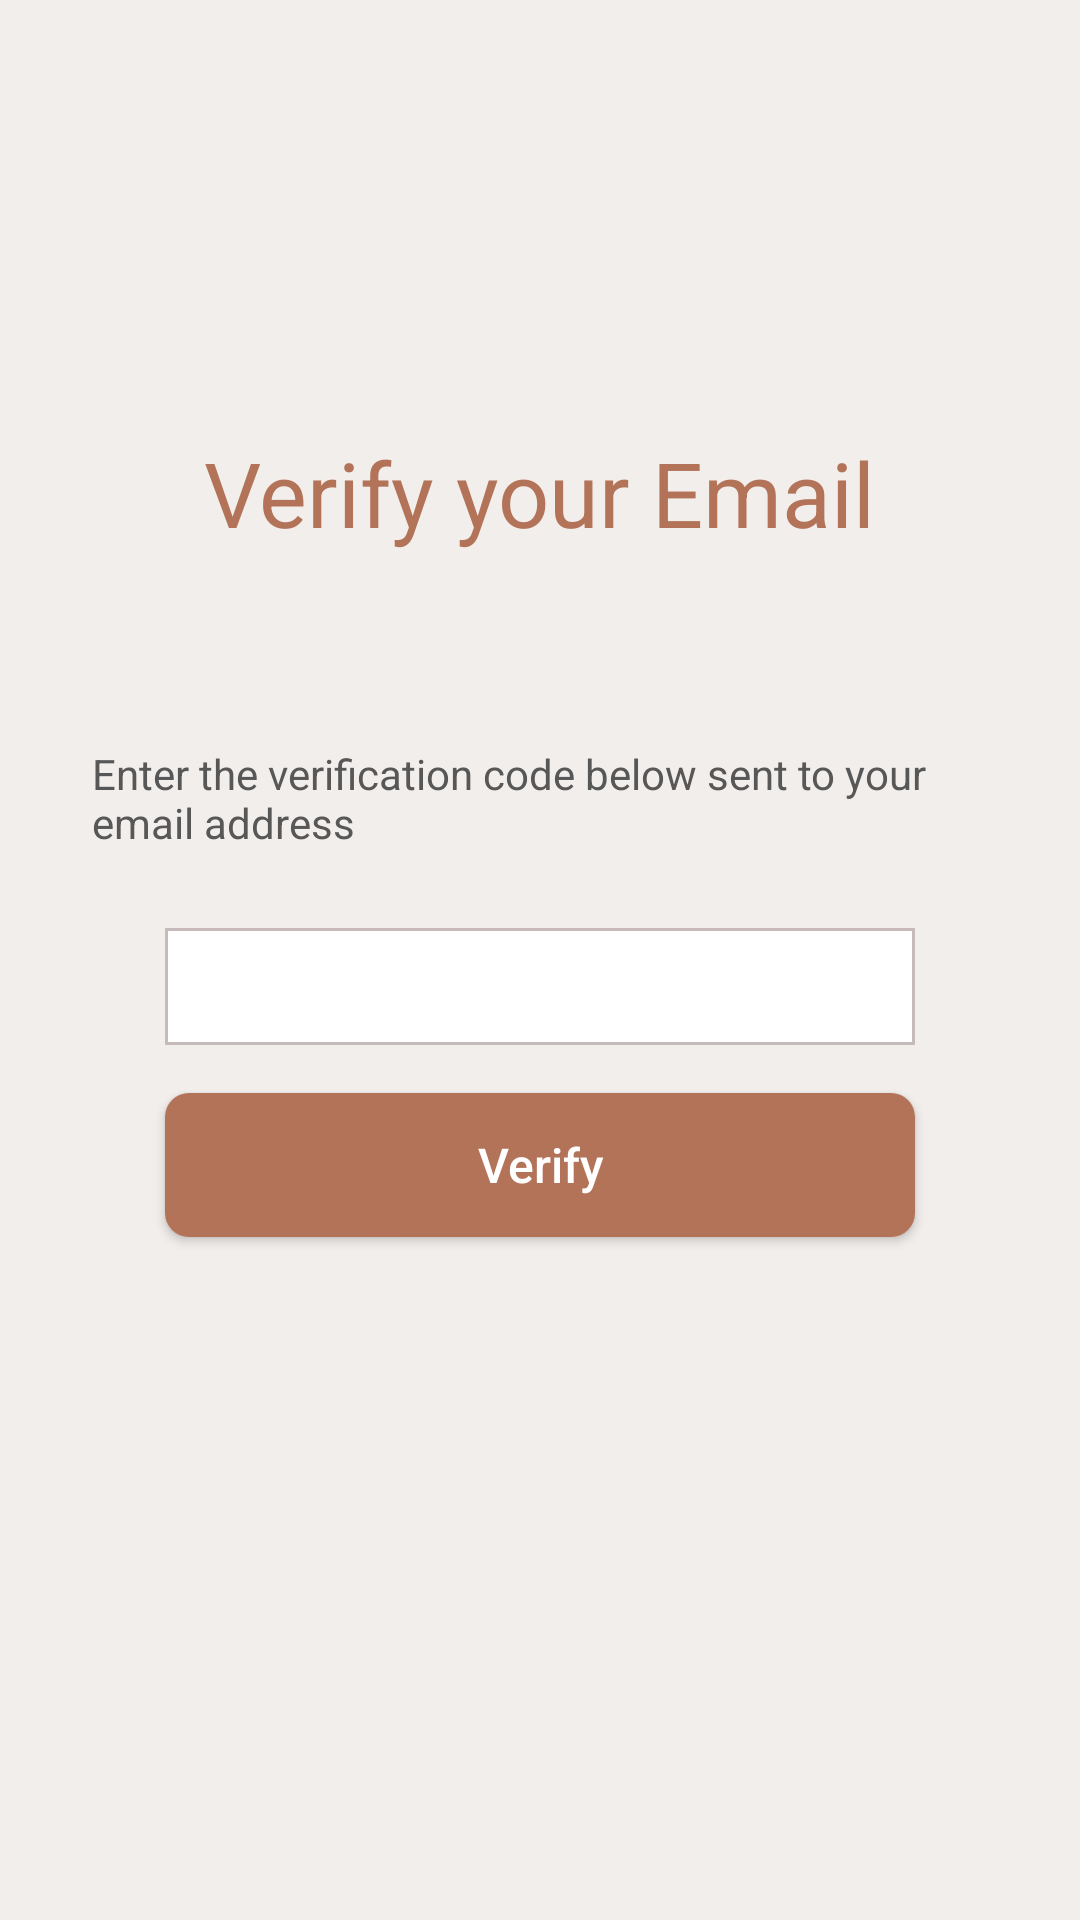

Here is an Android app screen rendered from its layout file. Give the layout XML and the strings, colors and styles it references.
<!-- AndroidManifest.xml: application theme AppTheme -->
<!-- res/layout/activity_update_verification.xml -->
<?xml version="1.0" encoding="utf-8"?>
<ScrollView xmlns:android="http://schemas.android.com/apk/res/android"
    xmlns:app="http://schemas.android.com/apk/res-auto"
    xmlns:tools="http://schemas.android.com/tools"
    android:layout_width="match_parent"
    android:layout_height="match_parent"
    android:background="@color/colorMain"
    android:fillViewport="true"
    tools:context=".UpdateVerification">


    <androidx.constraintlayout.widget.ConstraintLayout
        android:layout_width="match_parent"
        android:layout_height="wrap_content">

        <TextView
            android:id="@+id/textView"
            android:layout_width="wrap_content"
            android:layout_height="wrap_content"
            android:layout_marginStart="8dp"
            android:layout_marginLeft="8dp"
            android:layout_marginTop="144dp"
            android:layout_marginEnd="8dp"
            android:layout_marginRight="8dp"
            android:text="Verify your Email"
            android:textColor="@color/colorText"
            android:textSize="30sp"
            app:fontFamily="@font/tinos_regular"
            app:layout_constraintEnd_toEndOf="parent"
            app:layout_constraintStart_toStartOf="parent"
            app:layout_constraintTop_toTopOf="parent" />

        <TextView
            android:id="@+id/textView4"
            android:layout_width="298dp"
            android:layout_height="45dp"
            android:layout_marginStart="8dp"
            android:layout_marginLeft="8dp"
            android:layout_marginTop="64dp"
            android:layout_marginEnd="8dp"
            android:layout_marginRight="8dp"
            android:text="Enter the verification code below sent to your email address"
            android:textColor="@color/detail_email"
            android:textSize="14sp"
            app:fontFamily="@font/open_sans_regular"
            app:layout_constraintEnd_toEndOf="parent"
            app:layout_constraintHorizontal_bias="0.493"
            app:layout_constraintStart_toStartOf="parent"
            app:layout_constraintTop_toBottomOf="@+id/textView" />

        <EditText
            android:id="@+id/edit_txt_update_code"
            android:layout_width="0dp"
            android:layout_height="wrap_content"
            android:layout_marginStart="55dp"
            android:layout_marginLeft="55dp"
            android:layout_marginTop="16dp"
            android:layout_marginEnd="55dp"
            android:layout_marginRight="55dp"
            android:background="@drawable/edit_text_background"
            android:ems="10"
            android:inputType="number"
            android:textColor="@color/colorBlack"
            android:textSize="14sp"
            app:fontFamily="@font/open_sans_regular"
            app:layout_constraintEnd_toEndOf="parent"
            app:layout_constraintHorizontal_bias="0.0"
            app:layout_constraintStart_toStartOf="parent"
            app:layout_constraintTop_toBottomOf="@+id/textView4" />

        <Button
            android:id="@+id/btn_update_verify"
            android:layout_width="0dp"
            android:layout_height="wrap_content"
            android:layout_marginStart="55dp"
            android:layout_marginLeft="55dp"
            android:layout_marginTop="16dp"
            android:layout_marginEnd="55dp"
            android:layout_marginRight="55dp"
            android:background="@drawable/login_button_background"
            android:onClick="updateVeriy"
            android:text="Verify"
            android:textAllCaps="false"
            android:textColor="@color/colorWhite"
            android:textSize="16sp"
            app:fontFamily="@font/open_sans_regular"
            app:layout_constraintEnd_toEndOf="parent"
            app:layout_constraintHorizontal_bias="0.0"
            app:layout_constraintStart_toStartOf="parent"
            app:layout_constraintTop_toBottomOf="@+id/edit_txt_update_code" />

        <ProgressBar
            android:id="@+id/progress_bar_update_verification"
            style="?android:attr/progressBarStyle"
            android:layout_width="wrap_content"
            android:layout_height="wrap_content"
            android:layout_marginStart="8dp"
            android:layout_marginLeft="8dp"
            android:layout_marginTop="8dp"
            android:layout_marginEnd="8dp"
            android:layout_marginRight="8dp"
            android:layout_marginBottom="8dp"
            android:visibility="invisible"
            app:layout_constraintBottom_toBottomOf="parent"
            app:layout_constraintEnd_toEndOf="parent"
            app:layout_constraintStart_toStartOf="parent"
            app:layout_constraintTop_toTopOf="parent"
            />
    </androidx.constraintlayout.widget.ConstraintLayout>
</ScrollView>
<!-- resources referenced by this layout -->
<resources>
  <color name="colorBlack">#000000</color>
  <color name="colorMain">#F2EEEC</color>
  <color name="colorText">#B37358</color>
  <color name="colorWhite">#ffffff</color>
  <color name="detail_email">#575757</color>
  <!-- drawable edit_text_background (drawable) -->
  <?xml version="1.0" encoding="utf-8"?>
  <shape xmlns:android="http://schemas.android.com/apk/res/android">
      <stroke
          android:width="1dp"
          android:color="@color/borderColor" />
      <solid
          android:color="#FFFFFF"
          android:paddingLeft="10dp"
          android:paddingTop="10dp"/>
      <padding
          android:left="10dp"
          android:top="10dp"
          android:right="10dp"
          android:bottom="10dp" />
  </shape>
  <!-- drawable login_button_background (drawable) -->
  <?xml version="1.0" encoding="utf-8"?>
  <ripple xmlns:android="http://schemas.android.com/apk/res/android"
  xmlns:tools="http://schemas.android.com/tools"
  android:color="#0dafdc"
  tools:targetApi="lollipop">
  
  <item android:id="@+id/mask">
      <shape android:shape="rectangle">
          <corners android:radius="8dp"/>
          <solid android:color="@color/colorText"/>
      </shape>
  </item>
  
  </ripple>
  <style name="AppTheme" parent="Theme.AppCompat.Light.DarkActionBar">
          
          <item name="colorPrimary">@color/colorPrimary</item>
          <item name="colorPrimaryDark">@color/colorPrimaryDark</item>
          <item name="colorAccent">@color/colorPrimary</item>
      </style>
  <color name="borderColor">#C7BABA</color>
  <color name="colorPrimary">#B37358</color>
  <color name="colorPrimaryDark">#000000</color>
</resources>
